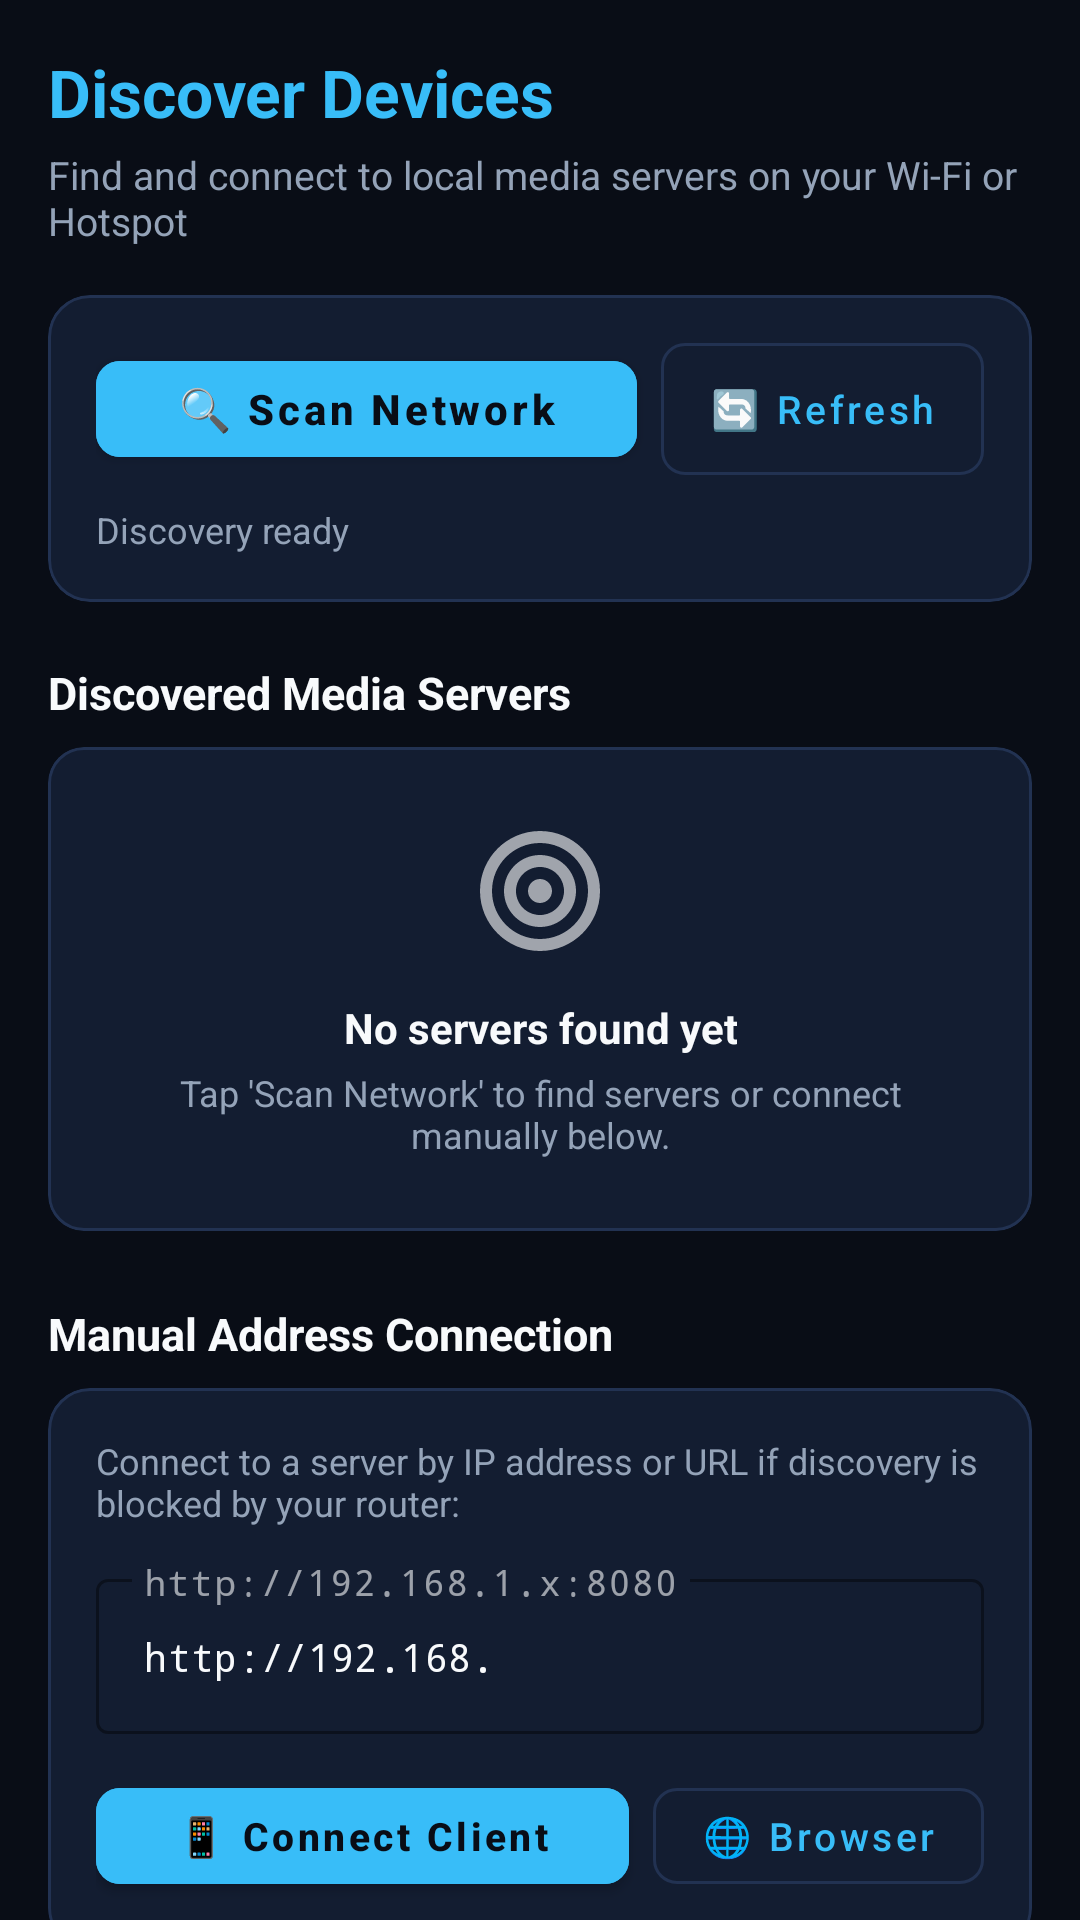

Produce the Android XML layout that renders to this screen, including the resource entries it uses.
<!-- AndroidManifest.xml: application theme Theme.LocalMediaServer -->
<!-- res/layout/fragment_discover.xml -->
<?xml version="1.0" encoding="utf-8"?>
<androidx.core.widget.NestedScrollView xmlns:android="http://schemas.android.com/apk/res/android"
    xmlns:app="http://schemas.android.com/apk/res-auto"
    android:layout_width="match_parent"
    android:layout_height="match_parent"
    android:background="@color/background"
    android:fillViewport="true">

    <LinearLayout
        android:layout_width="match_parent"
        android:layout_height="wrap_content"
        android:orientation="vertical"
        android:padding="16dp">

        
        <TextView
            android:layout_width="wrap_content"
            android:layout_height="wrap_content"
            android:text="@string/discover_title"
            android:textColor="@color/accent"
            android:textSize="22sp"
            android:textStyle="bold" />

        <TextView
            android:layout_width="wrap_content"
            android:layout_height="wrap_content"
            android:layout_marginTop="4dp"
            android:text="Find and connect to local media servers on your Wi-Fi or Hotspot"
            android:textColor="@color/text_secondary"
            android:textSize="13sp" />

        
        <com.google.android.material.card.MaterialCardView
            android:layout_width="match_parent"
            android:layout_height="wrap_content"
            android:layout_marginTop="16dp"
            app:cardBackgroundColor="@color/surface"
            app:cardCornerRadius="14dp"
            app:cardElevation="0dp"
            app:strokeColor="@color/surface_border"
            app:strokeWidth="1dp">

            <LinearLayout
                android:layout_width="match_parent"
                android:layout_height="wrap_content"
                android:orientation="vertical"
                android:padding="16dp">

                <LinearLayout
                    android:layout_width="match_parent"
                    android:layout_height="wrap_content"
                    android:gravity="center_vertical"
                    android:orientation="horizontal">

                    <com.google.android.material.button.MaterialButton
                        android:id="@+id/btnToggleScan"
                        android:layout_width="0dp"
                        android:layout_height="44dp"
                        android:layout_weight="1"
                        android:backgroundTint="@color/accent"
                        android:text="🔍 Scan Network"
                        android:textAllCaps="false"
                        android:textColor="@color/background"
                        android:textSize="14sp"
                        android:textStyle="bold"
                        app:cornerRadius="8dp" />

                    <com.google.android.material.button.MaterialButton
                        android:id="@+id/btnRefreshScan"
                        style="@style/Widget.MaterialComponents.Button.OutlinedButton"
                        android:layout_width="wrap_content"
                        android:layout_height="44dp"
                        android:layout_marginStart="8dp"
                        android:insetTop="0dp"
                        android:insetBottom="0dp"
                        android:text="🔄 Refresh"
                        android:textAllCaps="false"
                        android:textColor="@color/accent"
                        android:textSize="13sp"
                        app:cornerRadius="8dp"
                        app:strokeColor="@color/surface_border" />

                </LinearLayout>

                <LinearLayout
                    android:layout_width="match_parent"
                    android:layout_height="wrap_content"
                    android:layout_marginTop="10dp"
                    android:gravity="center_vertical"
                    android:orientation="horizontal">

                    <TextView
                        android:id="@+id/tvDiscoveryStatus"
                        android:layout_width="0dp"
                        android:layout_height="wrap_content"
                        android:layout_weight="1"
                        android:text="Discovery ready"
                        android:textColor="@color/text_secondary"
                        android:textSize="12sp" />

                    <ProgressBar
                        android:id="@+id/progressScanning"
                        style="?android:attr/progressBarStyleSmall"
                        android:layout_width="20dp"
                        android:layout_height="20dp"
                        android:indeterminateTint="@color/accent"
                        android:visibility="gone" />

                </LinearLayout>

            </LinearLayout>

        </com.google.android.material.card.MaterialCardView>

        
        <TextView
            android:layout_width="wrap_content"
            android:layout_height="wrap_content"
            android:layout_marginTop="20dp"
            android:layout_marginBottom="8dp"
            android:text="Discovered Media Servers"
            android:textColor="@color/text_primary"
            android:textSize="15sp"
            android:textStyle="bold" />

        <LinearLayout
            android:id="@+id/layoutDiscoveredServersList"
            android:layout_width="match_parent"
            android:layout_height="wrap_content"
            android:orientation="vertical" />

        
        <com.google.android.material.card.MaterialCardView
            android:id="@+id/cardNoDiscoveredServers"
            android:layout_width="match_parent"
            android:layout_height="wrap_content"
            app:cardBackgroundColor="@color/surface"
            app:cardCornerRadius="12dp"
            app:cardElevation="0dp"
            app:strokeColor="@color/surface_border"
            app:strokeWidth="1dp">

            <LinearLayout
                android:layout_width="match_parent"
                android:layout_height="wrap_content"
                android:gravity="center"
                android:orientation="vertical"
                android:padding="24dp">

                <ImageView
                    android:layout_width="48dp"
                    android:layout_height="48dp"
                    android:alpha="0.6"
                    android:src="@drawable/ic_nav_discover" />

                <TextView
                    android:layout_width="wrap_content"
                    android:layout_height="wrap_content"
                    android:layout_marginTop="12dp"
                    android:gravity="center"
                    android:text="No servers found yet"
                    android:textColor="@color/text_primary"
                    android:textSize="14sp"
                    android:textStyle="bold" />

                <TextView
                    android:layout_width="wrap_content"
                    android:layout_height="wrap_content"
                    android:layout_marginTop="4dp"
                    android:gravity="center"
                    android:text="Tap 'Scan Network' to find servers or connect manually below."
                    android:textColor="@color/text_secondary"
                    android:textSize="12sp" />

            </LinearLayout>

        </com.google.android.material.card.MaterialCardView>

        
        <TextView
            android:layout_width="wrap_content"
            android:layout_height="wrap_content"
            android:layout_marginTop="24dp"
            android:layout_marginBottom="8dp"
            android:text="@string/manual_connect_title"
            android:textColor="@color/text_primary"
            android:textSize="15sp"
            android:textStyle="bold" />

        <com.google.android.material.card.MaterialCardView
            android:layout_width="match_parent"
            android:layout_height="wrap_content"
            android:layout_marginBottom="24dp"
            app:cardBackgroundColor="@color/surface"
            app:cardCornerRadius="14dp"
            app:cardElevation="0dp"
            app:strokeColor="@color/surface_border"
            app:strokeWidth="1dp">

            <LinearLayout
                android:layout_width="match_parent"
                android:layout_height="wrap_content"
                android:orientation="vertical"
                android:padding="16dp">

                <TextView
                    android:layout_width="wrap_content"
                    android:layout_height="wrap_content"
                    android:text="Connect to a server by IP address or URL if discovery is blocked by your router:"
                    android:textColor="@color/text_secondary"
                    android:textSize="12sp" />

                <com.google.android.material.textfield.TextInputLayout
                    android:id="@+id/tilManualUrl"
                    style="@style/Widget.MaterialComponents.TextInputLayout.OutlinedBox"
                    android:layout_width="match_parent"
                    android:layout_height="wrap_content"
                    android:layout_marginTop="12dp"
                    android:hint="http://192.168.1.x:8080"
                    app:boxStrokeColor="@color/accent"
                    app:hintTextColor="@color/accent">

                    <com.google.android.material.textfield.TextInputEditText
                        android:id="@+id/etManualUrl"
                        android:layout_width="match_parent"
                        android:layout_height="wrap_content"
                        android:fontFamily="monospace"
                        android:inputType="textUri"
                        android:text="http://192.168."
                        android:textColor="@color/text_primary"
                        android:textSize="13sp" />

                </com.google.android.material.textfield.TextInputLayout>

                <LinearLayout
                    android:layout_width="match_parent"
                    android:layout_height="wrap_content"
                    android:layout_marginTop="12dp"
                    android:orientation="horizontal">

                    <com.google.android.material.button.MaterialButton
                        android:id="@+id/btnConnectManual"
                        android:layout_width="0dp"
                        android:layout_height="44dp"
                        android:layout_weight="1"
                        android:backgroundTint="@color/accent"
                        android:text="📱 Connect Client"
                        android:textAllCaps="false"
                        android:textColor="@color/background"
                        android:textSize="13sp"
                        android:textStyle="bold"
                        app:cornerRadius="8dp" />

                    <com.google.android.material.button.MaterialButton
                        android:id="@+id/btnManualBrowser"
                        style="@style/Widget.MaterialComponents.Button.OutlinedButton"
                        android:layout_width="wrap_content"
                        android:layout_height="44dp"
                        android:layout_marginStart="8dp"
                        android:text="🌐 Browser"
                        android:textAllCaps="false"
                        android:textColor="@color/accent"
                        android:textSize="13sp"
                        app:cornerRadius="8dp"
                        app:strokeColor="@color/surface_border" />

                </LinearLayout>

            </LinearLayout>

        </com.google.android.material.card.MaterialCardView>

    </LinearLayout>

</androidx.core.widget.NestedScrollView>
<!-- resources referenced by this layout -->
<resources>
  <color name="accent">#38BDF8</color>
  <color name="background">#090D16</color>
  <color name="surface">#131D31</color>
  <color name="surface_border">#223252</color>
  <color name="text_primary">#F8FAFC</color>
  <color name="text_secondary">#94A3B8</color>
  <!-- drawable ic_nav_discover (drawable) -->
  <vector xmlns:android="http://schemas.android.com/apk/res/android"
      android:width="24dp"
      android:height="24dp"
      android:viewportWidth="24"
      android:viewportHeight="24">
      <path
          android:fillColor="#FFFFFFFF"
          android:pathData="M12,2C6.48,2 2,6.48 2,12s4.48,10 10,10 10,-4.48 10,-10S17.52,2 12,2z M12,20c-4.42,0 -8,-3.58 -8,-8s3.58,-8 8,-8 8,3.58 8,8 -3.58,8 -8,8z M12,6c-3.31,0 -6,2.69 -6,6s2.69,6 6,6 6,-2.69 6,-6 -2.69,-6 -6,-6z M12,16c-2.21,0 -4,-1.79 -4,-4s1.79,-4 4,-4 4,1.79 4,4 -1.79,4 -4,4z M12,10c-1.1,0 -2,0.9 -2,2s0.9,2 2,2 2,-0.9 2,-2 -0.9,-2 -2,-2z" />
  </vector>
  <string name="discover_title">Discover Devices</string>
  <string name="manual_connect_title">Manual Address Connection</string>
  <style name="Theme.LocalMediaServer" parent="Theme.MaterialComponents.DayNight.NoActionBar">
          <item name="colorPrimary">@color/accent</item>
          <item name="colorPrimaryVariant">@color/primary_variant</item>
          <item name="colorOnPrimary">#090D16</item>
          <item name="colorSecondary">@color/accent</item>
          <item name="colorOnSecondary">#090D16</item>
          <item name="colorSurface">@color/surface</item>
          <item name="colorOnSurface">@color/text_primary</item>
          <item name="android:windowBackground">@color/background</item>
          <item name="android:statusBarColor">@color/background</item>
          <item name="android:navigationBarColor">@color/surface</item>
          <item name="bottomNavigationStyle">@style/Widget.App.BottomNavigationView</item>
          <item name="materialAlertDialogTheme">@style/ThemeOverlay.App.MaterialAlertDialog</item>
      </style>
  <color name="primary_variant">#1E293B</color>
  <style name="Widget.App.BottomNavigationView" parent="Widget.MaterialComponents.BottomNavigationView">
          <item name="android:background">@color/surface</item>
          <item name="itemIconTint">@color/nav_item_color</item>
          <item name="itemTextColor">@color/nav_item_color</item>
          <item name="itemRippleColor">@color/surface_border</item>
          <item name="elevation">8dp</item>
      </style>
  <style name="ThemeOverlay.App.MaterialAlertDialog" parent="ThemeOverlay.MaterialComponents.MaterialAlertDialog">
          <item name="colorSurface">@color/surface</item>
          <item name="colorOnSurface">@color/text_primary</item>
          <item name="colorPrimary">@color/accent</item>
          <item name="shapeAppearanceOverlay">@style/ShapeAppearance.App.Dialog</item>
      </style>
  <style name="ShapeAppearance.App.Dialog" parent="">
          <item name="cornerSize">16dp</item>
      </style>
</resources>
